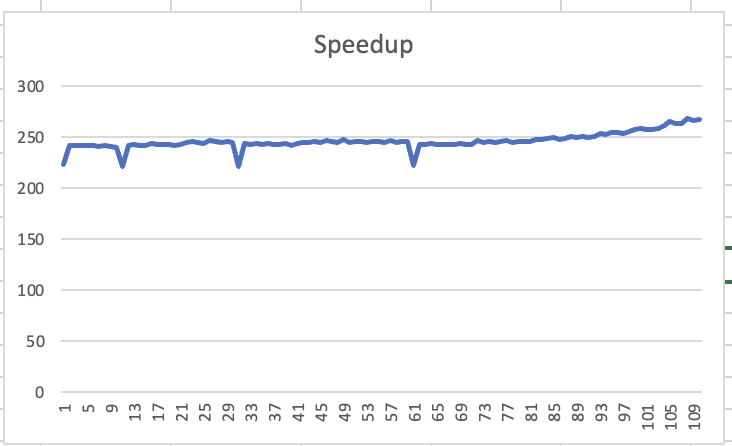

The table this chart was drawn from, first rows:
225.7007937768, 0.0000000000
244.3, 0.0000000000
241.9, 0.0000000000
242.6, 0.0000000000
242.2, 0.0000000000
242.4, 0.0000000000
241.5, 0.0000000000
241.7, 0.0000000000
242.7, 0.0000000000
242.5, 0.0000000000
